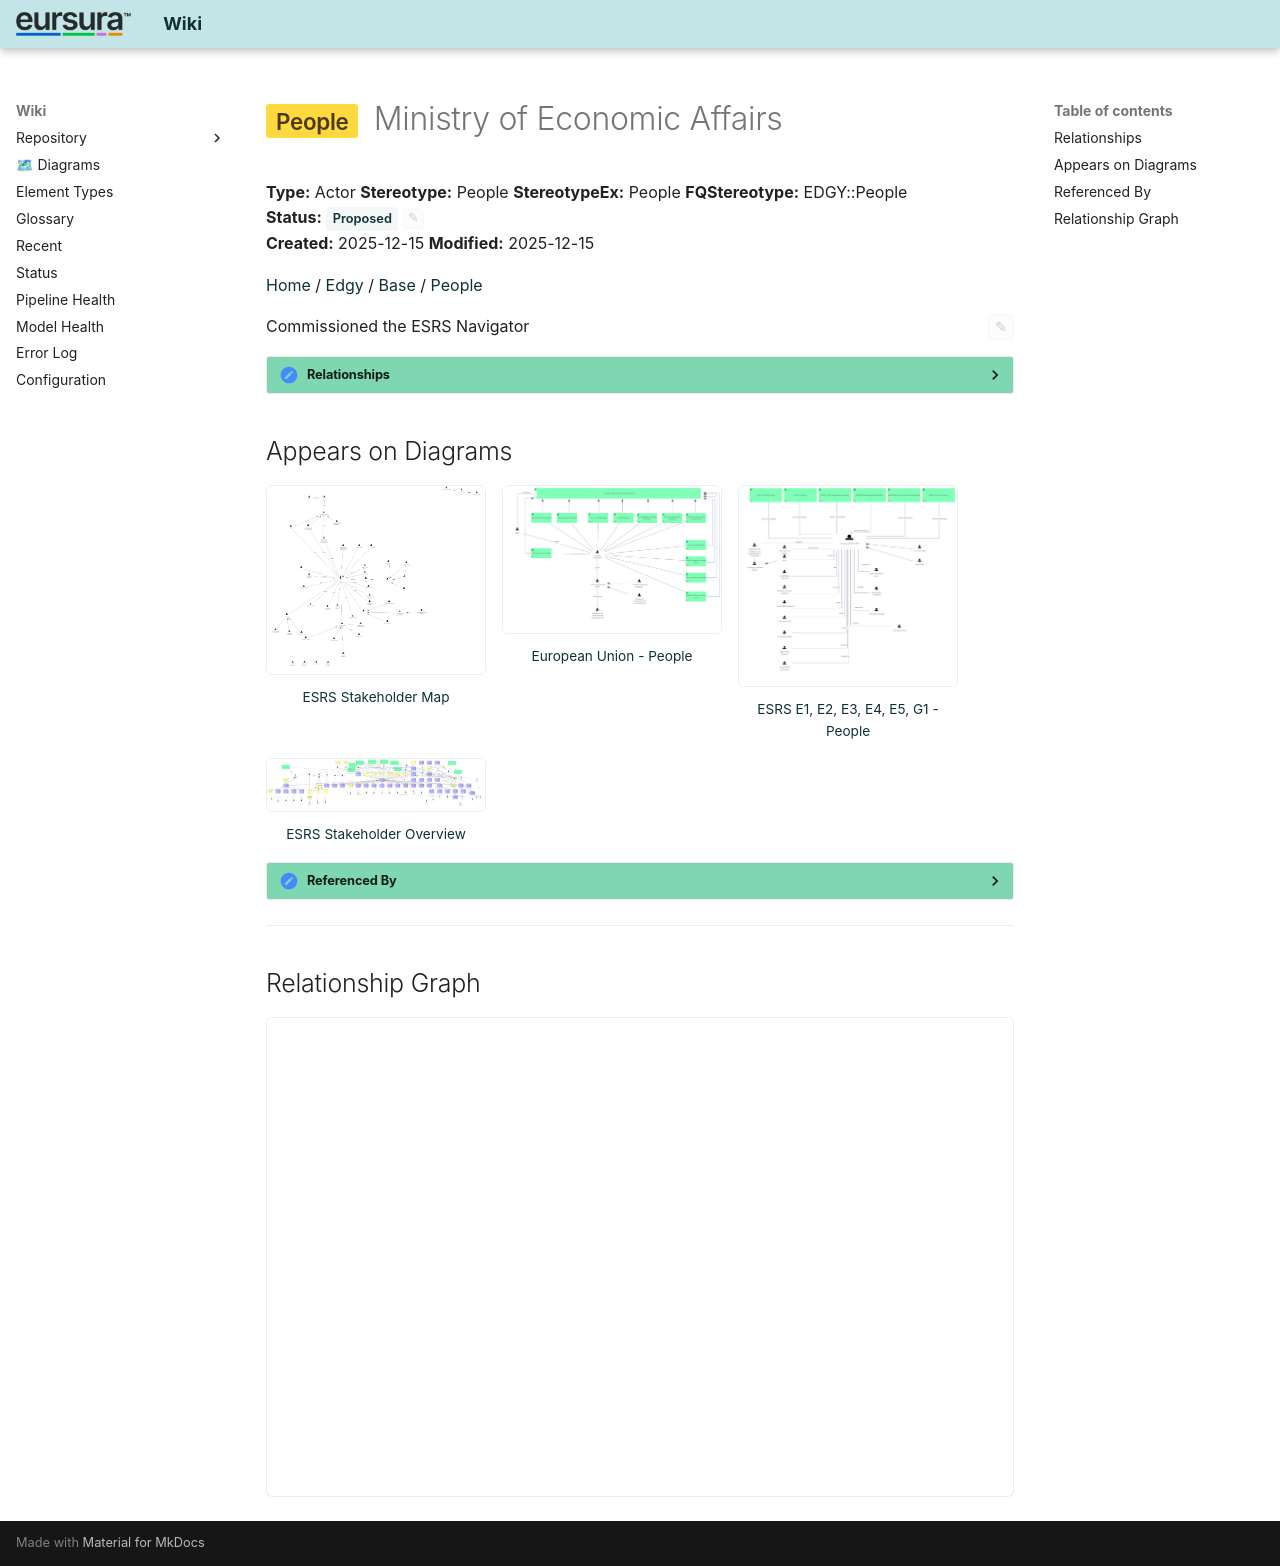

repository: hvroosmalen-eaxpertise/EAxWiki · page: People/Ministry of Economic Affairs.html · generator: mkdocs

---
ea_id: 535
status: Proposed
status_options: [Approved, Implemented, Mandatory, Proposed, Validated]
ea_hash: 9b0c660b
notes_hash: 3db97704
---

# <span class="sl" data-layer="edgy-pe">People</span> Ministry of Economic Affairs

**Type:** Actor  **Stereotype:** People  **StereotypeEx:** People  **FQStereotype:** EDGY::People  
**Status:** <span id="ea-status-editor" class="ea-status-editor" data-ea-id="535" data-status="Proposed" data-options='[&quot;Approved&quot;,&quot;Implemented&quot;,&quot;Mandatory&quot;,&quot;Proposed&quot;,&quot;Validated&quot;]' data-file-path="People/Ministry of Economic Affairs.md" data-api-port="8001" data-api-token="0a090fdc614acadb47d274812862962392b5fdee6a3e1f83"><span class="status-badge status-proposed">Proposed</span><button class="ea-status-edit-btn" type="button" aria-label="Edit status">&#9998;</button></span>  
**Created:** 2025-12-15  **Modified:** 2025-12-15


[Home](../index.html) / [Edgy](../Edgy/index.html) / [Base](../Base/index.html) / [People](index.html)

<div id="ea-notes-editor" class="ea-notes-editor" data-ea-id="535" data-file-path="People/Ministry of Economic Affairs.md" data-api-port="8001" data-api-token="0a090fdc614acadb47d274812862962392b5fdee6a3e1f83" data-ai-configured="true">
<button id="ea-notes-edit-btn" class="ea-notes-edit-btn" type="button" aria-label="Edit notes">&#9998;</button>
<div class="ea-notes-content">
<!--ea-notes-start-->
<p>Commissioned the ESRS Navigator</p>
<!--ea-notes-end-->
</div>
</div>

<details class="ea-section" data-ea-section-id="relationships" markdown="1">
<summary><h2 id="relationships">Relationships</h2></summary>

| Type | Stereotype | Connected To |
|------|------------|-------------|
| Abstraction | trace | [Ministry of Economic Affairs](../ESRS Navigator Stakeholder Map/Ministry of Economic Affairs.html) |
| Association | Link | [Rijksdienst voor Ondernemend Nederland (RVO)](Rijksdienst voor Ondernemend Nederland (RVO).html) |
| Association | Link | [European Commission](European Commission.html) |
| Aggregation | Tree | [Chamber of Commerce/Kamer van Koophandel](../ESRS Navigator Stakeholder Map/Chamber of Commerce_Kamer van Koophandel.html) |
| Aggregation | Tree | [Sociaal Economische Raad (SER)](Sociaal Economische Raad (SER).html) |
| Aggregation | Tree | [Chamber of Commerce (Kamer van Koophandel)](Chamber of Commerce (Kamer van Koophandel).html) |
| Aggregation | Tree | [AFM](AFM.html) |

</details>

## Appears on Diagrams

<div class="diagram-thumbs">
  <a href="../ESRS and People/diagrams/ESRS Stakeholder Map.html" class="diagram-thumb"><img src="../ESRS and People/diagrams/ESRS Stakeholder Map.png" alt="ESRS Stakeholder Map" loading="lazy"><span>ESRS Stakeholder Map</span></a>
  <a href="../European Union - People/diagrams/European Union - People.html" class="diagram-thumb"><img src="../European Union - People/diagrams/European Union - People.png" alt="European Union - People" loading="lazy"><span>European Union - People</span></a>
  <a href="../ESRS E1, E2, E3, E4, E5, G1 - People/diagrams/ESRS E1, E2, E3, E4, E5, G1 - People.html" class="diagram-thumb"><img src="../ESRS E1, E2, E3, E4, E5, G1 - People/diagrams/ESRS E1, E2, E3, E4, E5, G1 - People.png" alt="ESRS E1, E2, E3, E4, E5, G1 - People" loading="lazy"><span>ESRS E1, E2, E3, E4, E5, G1 - People</span></a>
  <a href="../ESRS Navigator Stakeholder Map/diagrams/ESRS Stakeholder Overview.html" class="diagram-thumb"><img src="../ESRS Navigator Stakeholder Map/diagrams/ESRS Stakeholder Overview.png" alt="ESRS Stakeholder Overview" loading="lazy"><span>ESRS Stakeholder Overview</span></a>
</div>

<details class="ea-section" data-ea-section-id="referenced-by" markdown="1">
<summary><h2 id="referenced-by">Referenced By</h2></summary>

| Type | Stereotype | Source |
|------|------------|--------|
| Association | Link | [European Commission](European Commission.html) |
| Abstraction | trace | [Ministry of Economic Affairs](../ESRS Navigator Stakeholder Map/Ministry of Economic Affairs.html) |
| Association | Link | [Rijksdienst voor Ondernemend Nederland (RVO)](Rijksdienst voor Ondernemend Nederland (RVO).html) |

</details>

---

## Relationship Graph

<div id="ea-graph-container" data-focal-id="535"></div>

<!-- ea-element-template:v3 -->
